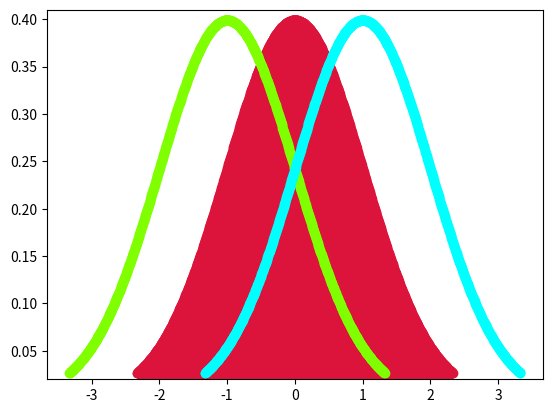

Python code for this plot:
import matplotlib.pyplot as plt
from scipy.stats import norm
import numpy as np

if __name__ == '__main__':
    x = np.linspace(norm.ppf(0.01), norm.ppf(0.99), num=1000)
    x_left = x - 1
    x_right = x + 1
    y = norm.pdf(x)
    plt.ylim(0.02, 0.41)
    plt.scatter(x, y, color='crimson')
    plt.fill_between(x, y, color='crimson')
    plt.scatter(x_left, y, color='chartreuse')
    plt.scatter(x_right, y, color='cyan')
    plt.show()
